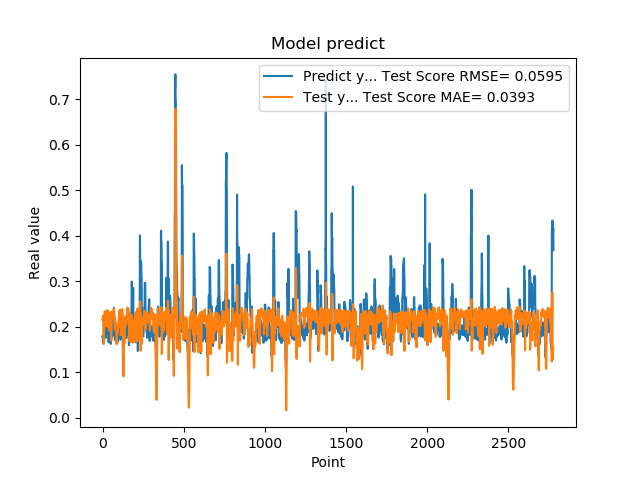

Source data for this figure (header and first rows):
1.779100298881530762e-01, 2.153479658826389920e-01
1.779100298881530762e-01, 2.132492106740085103e-01
1.810636967420578003e-01, 2.242096165996898538e-01
1.810636967420578003e-01, 2.195239250826562238e-01
1.680064052343368530e-01, 2.153611153658853417e-01
1.635809391736984530e-01, 1.893571000490272827e-01
1.635809391736984530e-01, 1.751201623535784402e-01
1.706920862197875977e-01, 1.618963814486663599e-01
1.706920862197875977e-01, 1.645276035471350262e-01
1.916799396276473999e-01, 1.721911405561883657e-01
2.085516005754470825e-01, 1.890328480599333671e-01
2.085516005754470825e-01, 2.137426951818469367e-01
2.058236002922058105e-01, 2.233331837647437312e-01
2.058236002922058105e-01, 2.291849581735684593e-01
1.828240007162094116e-01, 2.338577174629259958e-01
1.857409924268722534e-01, 2.142503372635013170e-01
1.857409924268722534e-01, 2.139058465767286754e-01
1.775099337100982666e-01, 2.200053487547413145e-01
1.775099337100982666e-01, 2.090699914958445982e-01
1.752161234617232999e-01, 2.072260107498305470e-01
1.971126049757004062e-01, 2.021029180814258308e-01
1.971126049757004062e-01, 2.095566278777522273e-01
1.845117062330246249e-01, 2.181130984369073211e-01
1.845117062330246249e-01, 2.208287680325325963e-01
1.984785944223403931e-01, 2.243258733089646684e-01
2.143009155988692960e-01, 2.327114837217808263e-01
2.143009155988692960e-01, 2.326346320170908644e-01
1.841159015893935880e-01, 2.365809811014453756e-01
1.841159015893935880e-01, 2.186202907597322165e-01
2.104043960571289062e-01, 2.007125029933366778e-01
2.032361328601836881e-01, 2.043985836897517783e-01
2.032361328601836881e-01, 2.077319548986615028e-01
2.088565975427627841e-01, 2.251336664544917876e-01
2.088565975427627841e-01, 2.353585184439590250e-01
1.960448026657104492e-01, 2.298618165628576460e-01
1.900728046894073209e-01, 2.170562258304344627e-01
1.900728046894073209e-01, 2.134008733261366364e-01
1.658952832221984863e-01, 2.121048934379995698e-01
1.658952832221984863e-01, 1.975055979330525291e-01
1.872539073228836337e-01, 1.930521272269611344e-01
1.852532625198364535e-01, 1.937106975547764620e-01
1.852532625198364535e-01, 1.920830999608892364e-01
1.799222826957702359e-01, 1.943992317435969119e-01
1.799222826957702359e-01, 2.054929768797262857e-01
2.012764066457748136e-01, 2.140340463679004934e-01
1.978618204593658725e-01, 2.227022768283006271e-01
1.978618204593658725e-01, 2.265645842723450765e-01
1.950792670249938965e-01, 2.297828685088532386e-01
1.950792670249938965e-01, 2.321793416155887857e-01
1.711323857307434082e-01, 2.260162686085652461e-01
1.623787879943847379e-01, 2.239874327398811982e-01
1.623787879943847379e-01, 2.009844976338863165e-01
1.677809953689575195e-01, 1.827391701630482479e-01
1.677809953689575195e-01, 1.739563900647180528e-01
2.059821039438247958e-01, 1.698652359188667915e-01
2.158481031656265259e-01, 1.936387473681243920e-01
2.158481031656265259e-01, 2.142031661133537990e-01
2.141157686710357111e-01, 2.282045476311296284e-01
2.141157686710357111e-01, 2.334608097069851840e-01
1.768843084573745450e-01, 2.282899954432197620e-01
1.967563778162002563e-01, 2.204187508397621731e-01
... 2,719 more rows
